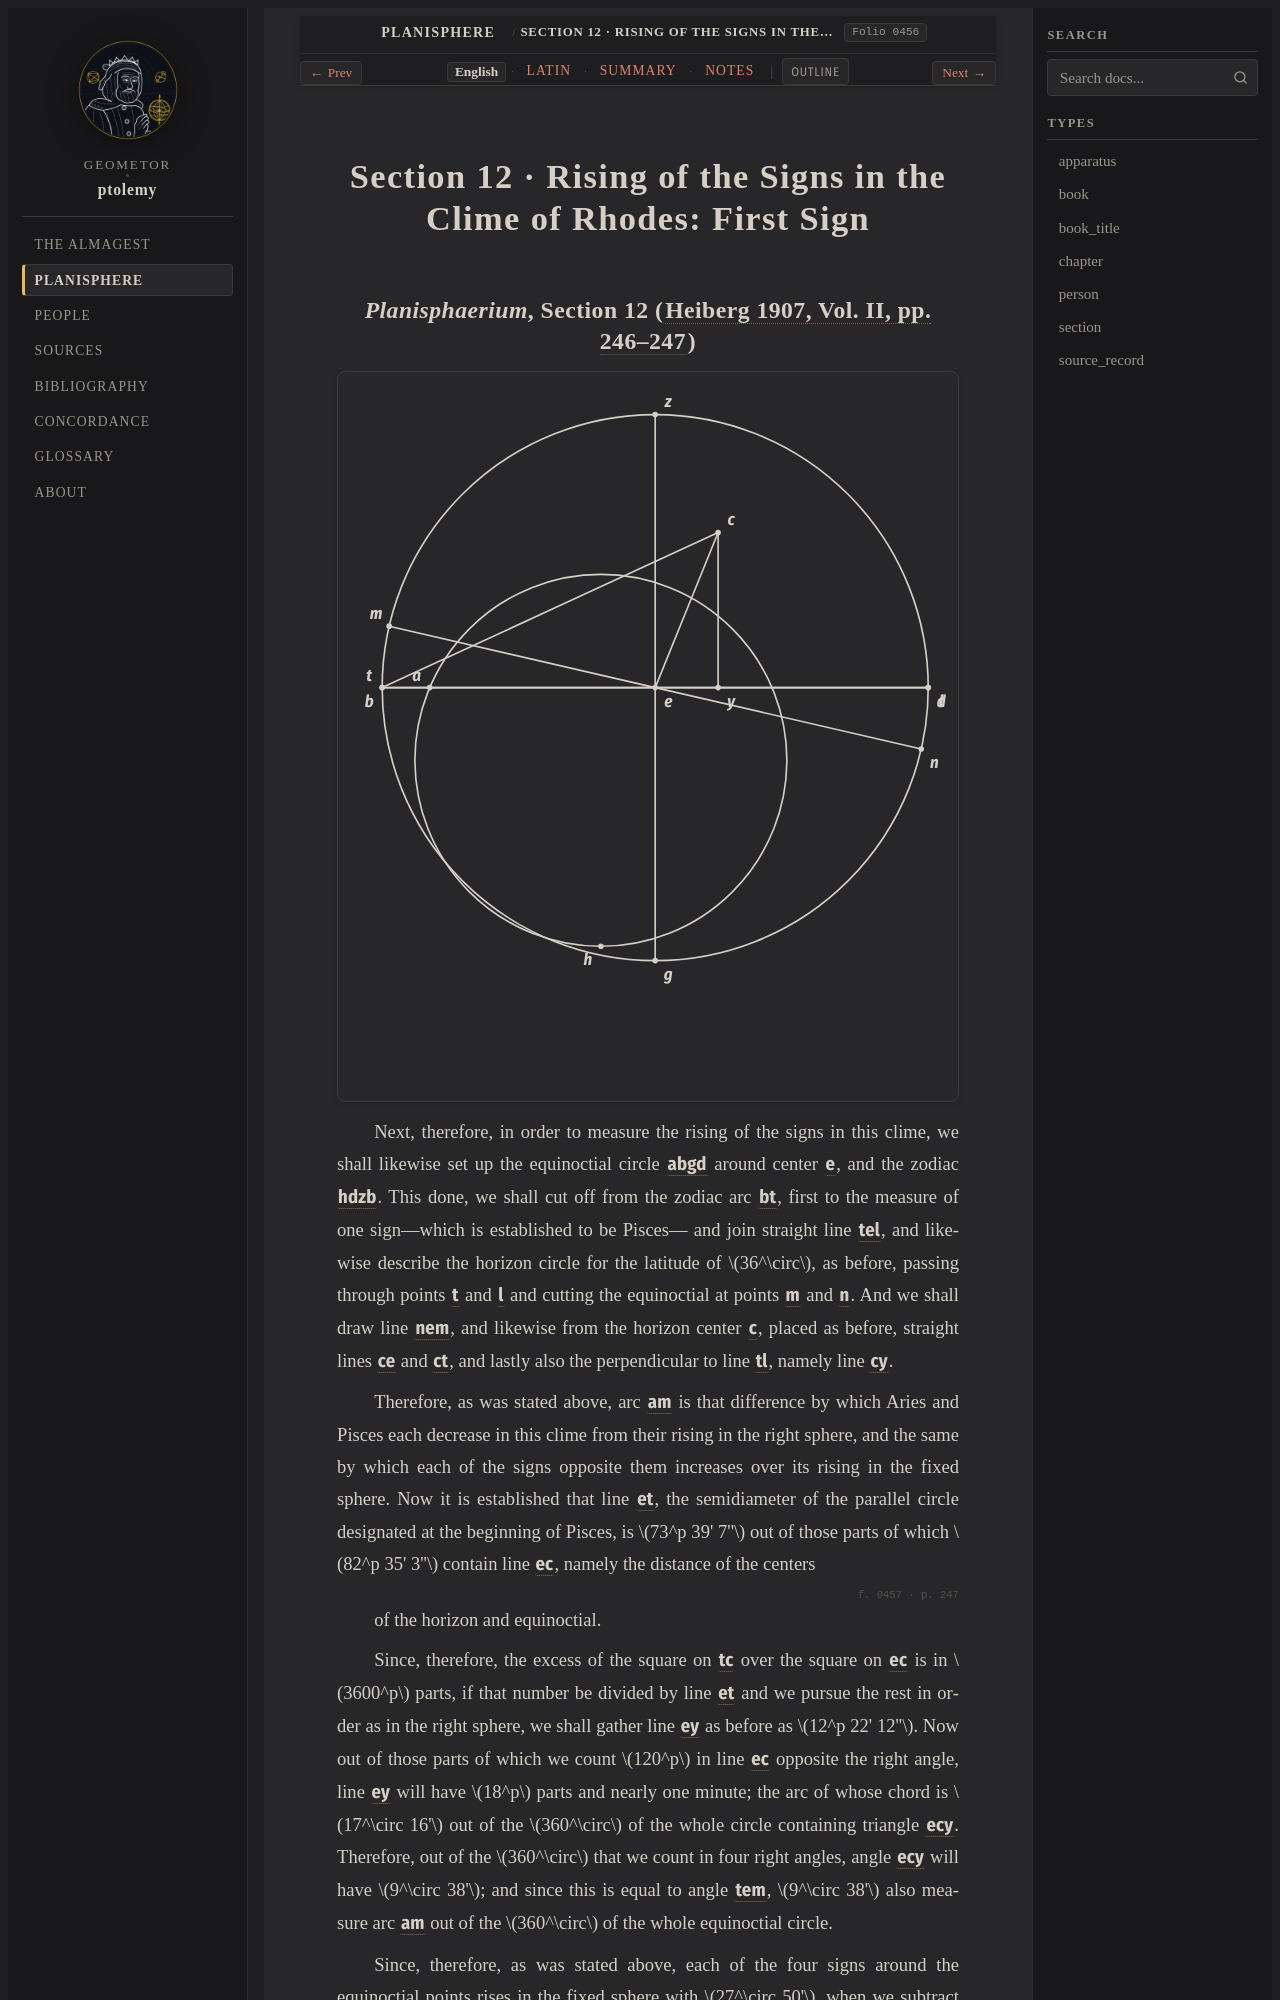

repository: geometor/ptolemy · page: planisphaerium/prop_12/index.html · generator: sphinx

:order: 12
:type: section
:book: Planisphaerium
:title: Section 12 · Rising of the Signs in the Clime of Rhodes: First Sign
:folio: heiberg_1907_opera_minora_vol2:0456

.. _planisphaerium-prop-12-en:

Section 12 · Rising of the Signs in the Clime of Rhodes: First Sign
===================================================================
